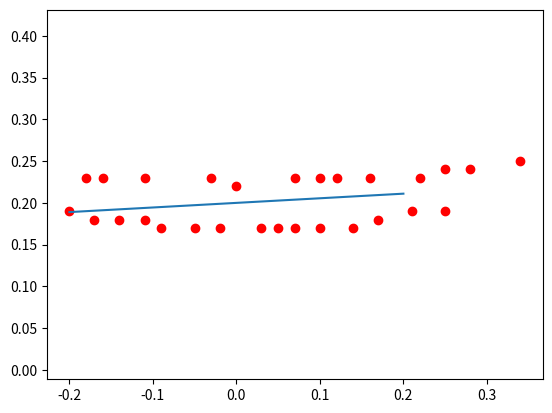

Write the Python code that produced this figure.
import numpy as np
import matplotlib.pyplot as plt

data = np.array([[ 0.23,  0.07],\
 [ 0.23, -0.03],\
 [ 0.23,  0.1 ],\
 [ 0.17, -0.09],\
 [ 0.17,  0.14],\
 [ 0.19, -0.2 ],\
 [ 0.17,  0.07],\
 [ 0.17,  0.1 ],\
 [ 0.24,  0.28],\
 [ 0.23, -0.18],\
 [ 0.18, -0.14],\
 [ 0.17, -0.02],\
 [ 0.18, -0.11],\
 [ 0.19,  0.25],\
 [ 0.23,  0.12],\
 [ 0.18,  0.17],\
 [ 0.24,  0.25],\
 [ 0.19,  0.21],\
 [ 0.23,  0.16],\
 [ 0.23, -0.11],\
 [ 0.17, -0.05],\
 [ 0.23, -0.16],\
 [ 0.17,  0.03],\
 [ 0.25,  0.34],\
 [ 0.23,  0.22],\
 [ 0.17,  0.05],\
 [ 0.18, -0.17],\
 [ 0.22, -0.  ]])

def poly2PointArray(coeffs,x1,x2, N = 20):
    x = np.linspace(x1,x2,N)
    y = np.zeros(x.shape)
    n = coeffs.shape[0]
    for lv1 in range(n):
        y = y + coeffs[n - lv1 - 1]* ( x ** lv1)
    return np.vstack((x,y)).T

def ransac_polyfit( x, y, deg=3, n=20, k=20, t=0.1, d=5, f=0.8):
    # n – minimum number of data points required to fit the model
    # k – maximum number of iterations allowed in the algorithm
    # t – threshold value to determine when a data point fits a model
    # d – number of close data points required to assert that a model fits well to data
    # f – fraction of close data points required
    
    besterr = 999999
    bestfit = None
    for kk in range(k):
        maybeinliers = np.random.randint(len(x), size=n)
        maybemodel = np.polyfit(x[maybeinliers], y[maybeinliers], deg)
        alsoinliers = np.abs(np.polyval(maybemodel, x)-y) < t
        if sum(alsoinliers) > d and sum(alsoinliers) > len(x)*f:
            bettermodel = np.polyfit(x[alsoinliers], y[alsoinliers], deg)
            thiserr = np.sum(np.abs(np.polyval(bettermodel, x[alsoinliers])-y[alsoinliers]))
            if thiserr < besterr:
                bestfit = bettermodel
                besterr = thiserr
    return bestfit
    
coeffs = np.array([2,5,3])
coeffs2 = np.array([2,3])

def errorTwoLanes( coeffs, wData, yData):
    m = coeffs[0]
    c = coeffs[1]
    L = 0.5

    if wData.shape[0] > 0:
        xWhite = wData[:,0]
        eWhite = wData[:,1] - (m*xWhite + c)

    if yData.shape[0] > 0:    
        xYellow = yData[:,0]
        eYellow = yData[:,1] - (m*xYellow + c + L*np.sqrt(m ** 2 + 1)/2)  

    if yData.shape[0] > 0 and wData.shape[0]>0:
        e = np.vstack((np.reshape(eWhite,(-1,1)), np.reshape(eYellow,(-1,1))))
    elif yData.shape[0]>0:
        e = np.reshape(eYellow,(-1,1))
    elif wData.shape[0]>0:
        e = np.reshape(eWhite,(-1,1))


    return e

def jacTwoLanes( coeffs, wData, yData):
    m = coeffs[0]
    c = coeffs[1]
    L = 0.5

    if wData.shape[0] > 0:
        xWhite = wData[:,0]
        jacWm = np.reshape(-xWhite,(-1,1))
        jacWc = np.reshape(-np.ones(xWhite.shape),(-1,1))
        jacW = np.hstack((jacWm, jacWc))

    if yData.shape[0] > 0:    
        xYellow = yData[:,0]
        jacYm = np.reshape(-xYellow + L*m/(2*np.sqrt(m**2 + 1)),(-1,1))
        jacYc = np.reshape(-np.ones(xYellow.shape),(-1,1))
        jacY = np.hstack((jacYm, jacYc))

    if yData.shape[0] > 0 and wData.shape[0]>0:
        jac = np.vstack((jacW, jacY))
    elif yData.shape[0]>0:
        jac = jacY
    elif wData.shape[0]>0:
        jac = jacW

    return jac

em = np.reshape(np.array([]),(-1,1))
print(np.vstack((em,em)))
e= errorTwoLanes(coeffs2, data, em)
jac = jacTwoLanes(coeffs2,em,data)

print(e)
print(jac)

arrayTest  = poly2PointArray(coeffs,0,10)

# Apparent fit, GARBAGE
m = 1.49
c = -0.25

x = np.linspace(-1,1,20)
y = m*x + c

# Test
z3 = ransac_polyfit(data[:,1],data[:,0],deg=3)
z1, res1, _, _, _ = np.polyfit(data[:,1],data[:,0],deg=3,full = True) # Least-squares fit straight line

z2, res2, _, _, _ = np.polyfit(data[:,1],data[:,0],deg=1,full = True) # Least-squares fit straight line

plotData = poly2PointArray(z2, -0.2 , 0.2)
y3 = (1/z2[0])*x - (z2[1]/z2[0])
plt.plot(data[:,1],data[:,0],'ro')
#plt.plot(x,y)
plt.plot(plotData[:,0],plotData[:,1])
#plt.plot(x,y3)
#plt.plot(arrayTest[:,0],arrayTest[:,1])
plt.axis('equal')
#plt.show()

"""
z1, res1, _, _, _ = np.polyfit(whitePointsArray[:,0],whitePointsArray[:,1],deg=1,full = True) # Least-squares fit straight line
z2, res2, _, _, _ = np.polyfit(whitePointsArray[:,1],whitePointsArray[:,0],deg=1,full = True) # Least-squares fit straight line
if res2 < res1:
    zWhite = np.array([1/z2[0], -(z2[1]/z2[0])])
else:
    zWhite = z1
"""